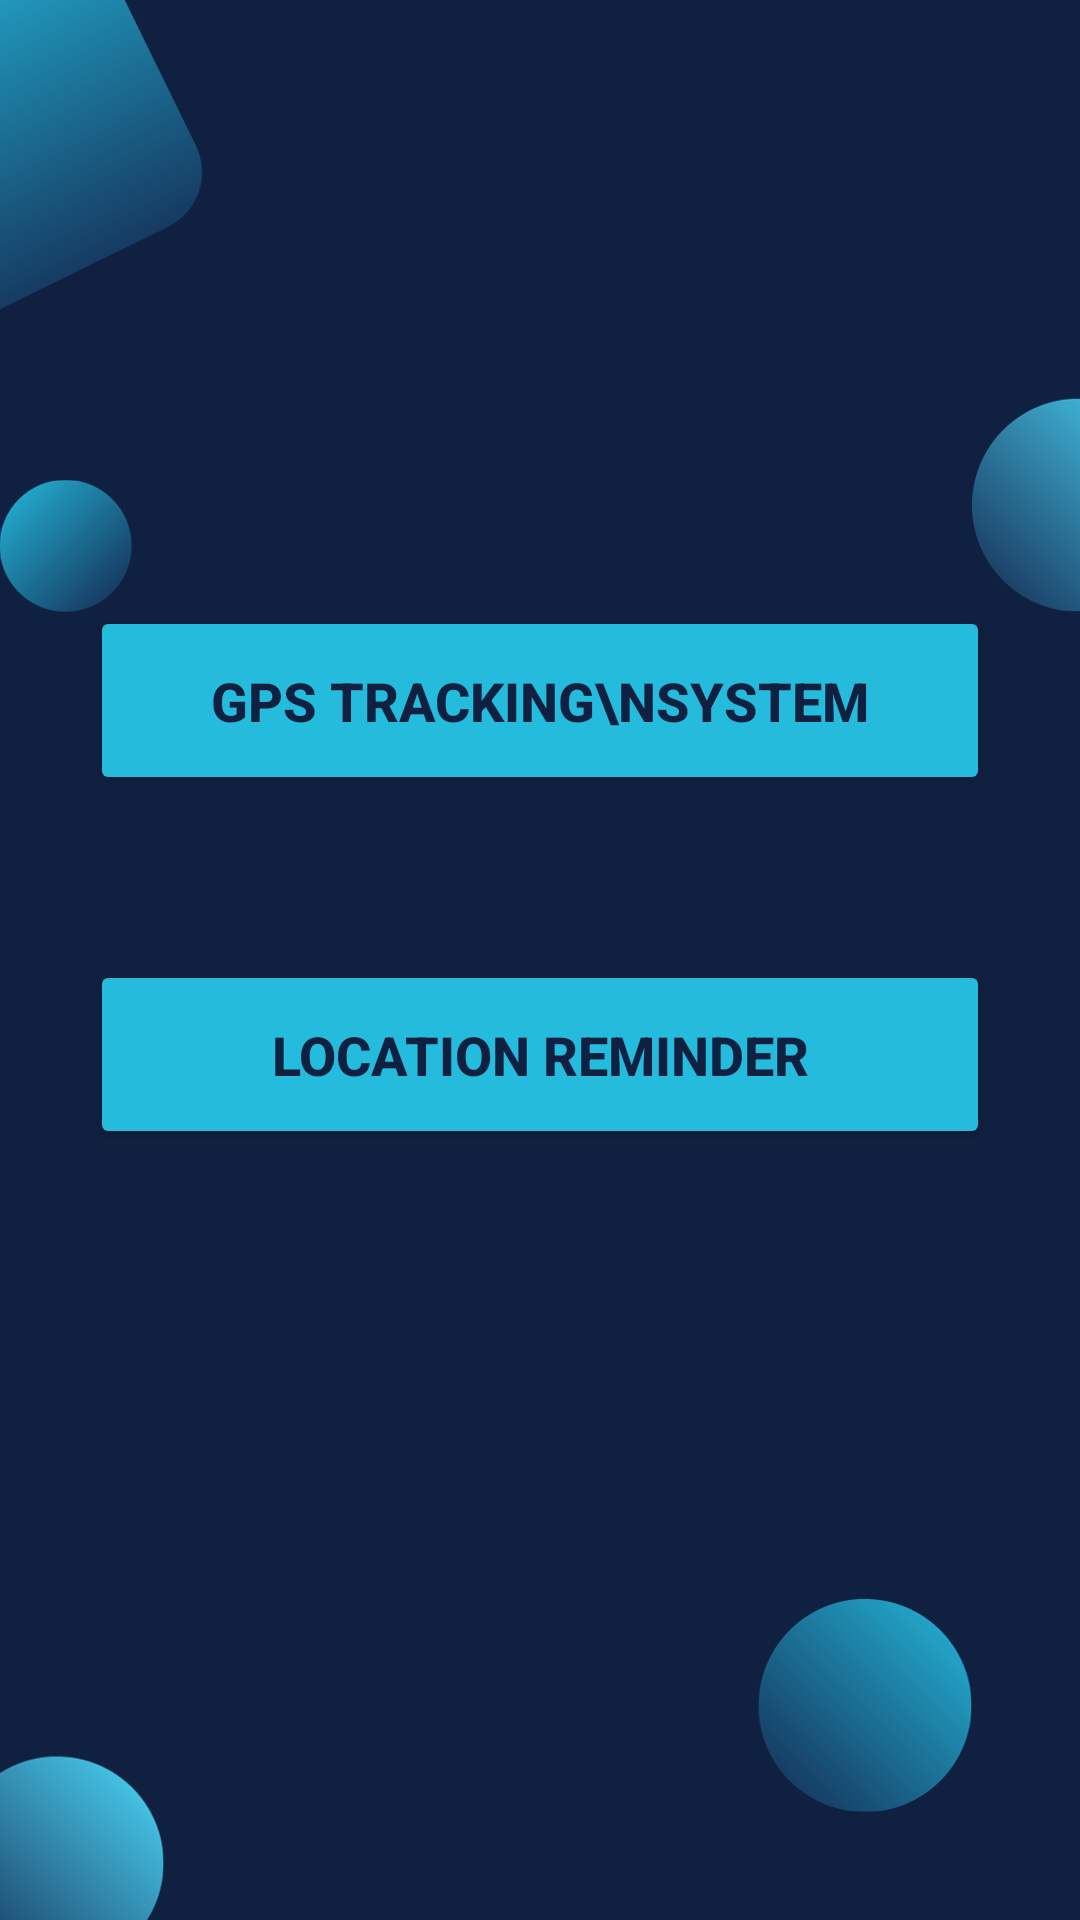

The Android layout XML behind this screen, and the referenced resources:
<!-- AndroidManifest.xml: application theme Theme.SmartAlarm -->
<!-- res/layout/activity_2.xml -->
<?xml version="1.0" encoding="utf-8"?>
<RelativeLayout xmlns:android="http://schemas.android.com/apk/res/android"
    xmlns:app="http://schemas.android.com/apk/res-auto"
    xmlns:tools="http://schemas.android.com/tools"
    android:layout_width="match_parent"
    android:layout_height="match_parent"
    android:background="@drawable/backgroundimage"
    tools:context=".Activity2">

    <LinearLayout
        android:layout_width="match_parent"
        android:layout_height="match_parent"
        android:orientation="vertical"
        android:gravity="center">



        <Button
            android:id="@+id/login"
            android:layout_width="300dp"
            android:layout_height="63dp"
            android:gravity="center"
            android:textStyle="bold"

            android:text="GPS Tracking\nSystem"
            tools:ignore="InvalidId"
            android:textSize="18sp"
            android:layout_marginBottom="55dp"
            android:textColor="@color/bgcolor"
            android:backgroundTint="@color/buttonbg"/>
        <Button
            android:id="@+id/register"
            android:layout_width="300dp"
            android:layout_height="63dp"
            android:gravity="center"
            android:layout_marginBottom="55dp"
            android:textSize="18sp"

            android:text="Location Reminder"
            android:textStyle="bold"
            android:visibility="visible"
            android:textColor="@color/bgcolor"

            android:backgroundTint="@color/buttonbg"/>
    </LinearLayout>


</RelativeLayout>
<!-- resources referenced by this layout -->
<resources>
  <color name="bgcolor">#102040</color>
  <color name="buttonbg">#24BBDD</color>
  <!-- drawable backgroundimage: png bitmap (drawable, 59044 bytes) -->
  <style name="Theme.SmartAlarm" parent="Base.Theme.SmartAlarm" />
  <style name="Base.Theme.SmartAlarm" parent="Theme.Material3.DayNight.NoActionBar">
          
          
          <item name="android:navigationBarColor">@color/lightblue</item>
          <item name="android:statusBarColor">@color/lightblue</item>
  
      </style>
  <color name="lightblue">#4CDDFD</color>
</resources>
